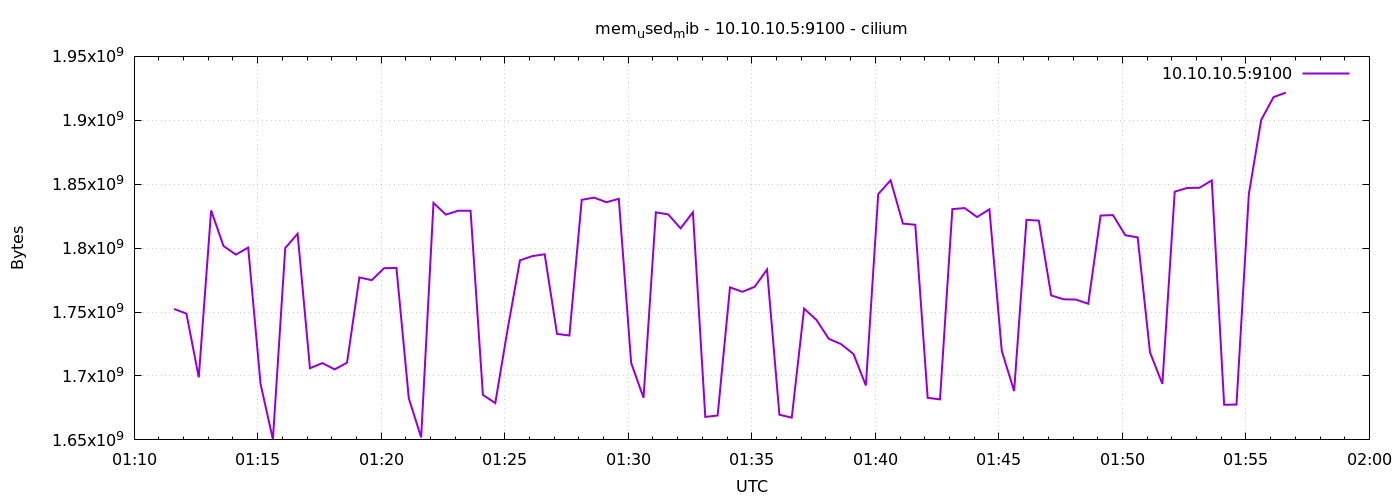

Source data for this figure (header and first rows):
1776906697	1752416256
1776906727	1748779008
1776906757	1698914304
1776906787	1829552128
1776906817	1801687040
1776906847	1794940928
1776906877	1800421376
1776906907	1693773824
1776906937	1650429952
1776906967	1800073216
1776906997	1811275776
1776907027	1706057728
1776907057	1710084096
1776907087	1705189376
1776907117	1710379008
1776907147	1777111040
1776907177	1774944256
1776907207	1784320000
1776907237	1784520704
1776907267	1682554880
1776907297	1651957760
1776907327	1835376640
1776907357	1826217984
1776907387	1829257216
1776907417	1829265408
1776907447	1685213184
1776907477	1678798848
1776907507	1736527872
1776907537	1790496768
1776907567	1793761280
1776907597	1795207168
1776907627	1732890624
1776907657	1731678208
1776907687	1837797376
1776907717	1839513600
1776907747	1835925504
1776907777	1838571520
1776907807	1710186496
1776907837	1682956288
1776907867	1828007936
1776907897	1826398208
1776907927	1815490560
1776907957	1828077568
1776907987	1667948544
1776908017	1669091328
1776908047	1769304064
1776908077	1765863424
1776908107	1769779200
1776908137	1783304192
1776908167	1669697536
1776908197	1667391488
1776908227	1752682496
1776908257	1743855616
1776908287	1729028096
1776908317	1724891136
1776908347	1717137408
1776908377	1692549120
1776908407	1842311168
1776908437	1853063168
1776908467	1819213824
1776908497	1818255360
... 30 more rows
